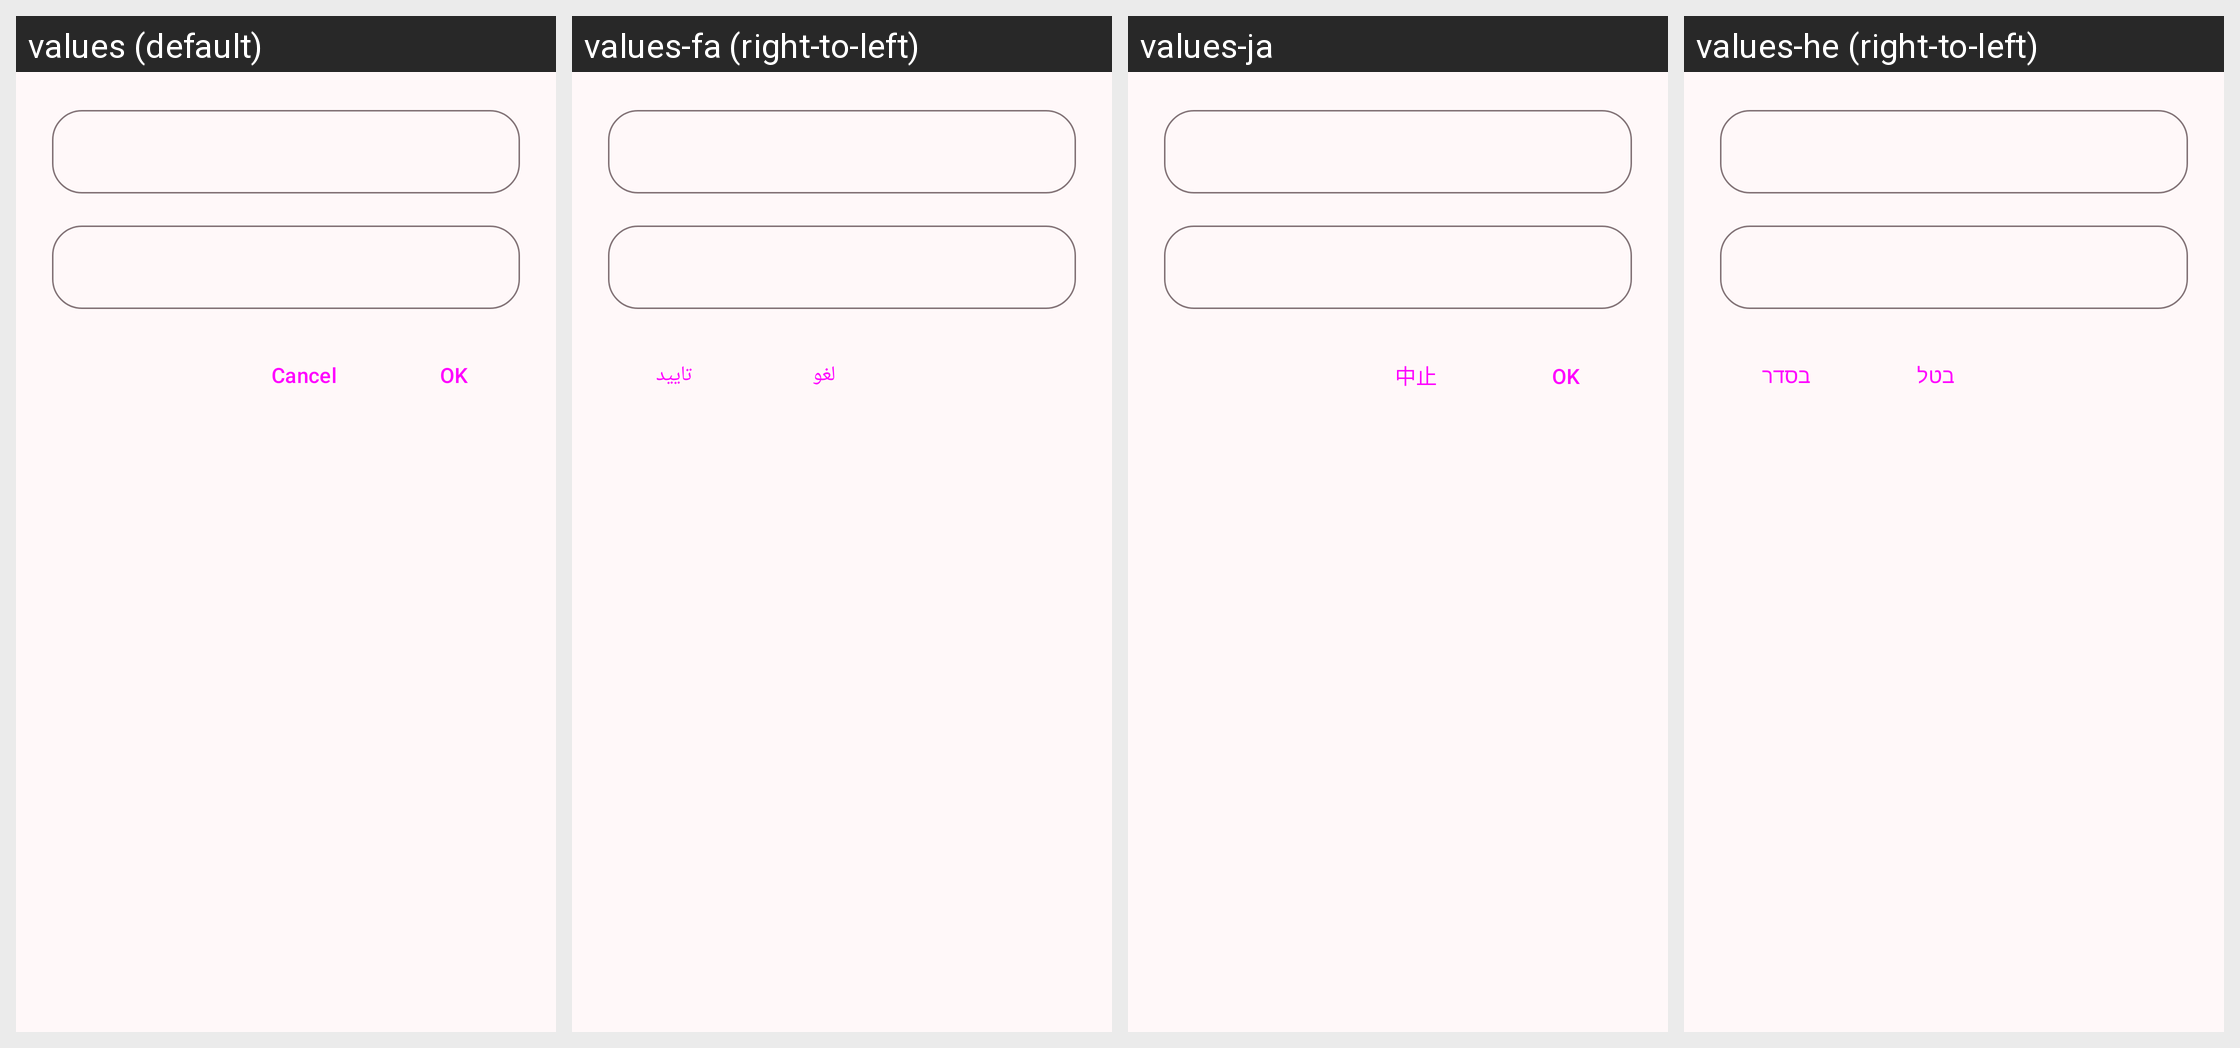

Here is an Android app screen in its default locale and in the app's own translations. Write out the translated-string differences for the strings that appear on this screen.
Android screen res/layout/dialog_edit.xml rendered under 4 locales, left to right: values (default), values-fa (right-to-left), values-ja, values-he (right-to-left). Device: Nexus 5 (rendered at 1080×1920; each locale shown at half size, 540×960, under a caption strip naming it); theme AppTheme.
Other locales in the repository, not shown: values-ar, values-cs, values-de, values-el, values-es, values-et, values-fr, values-hi, values-hu, values-id, values-it, values-nl, values-pl, values-pt, values-ro, values-ru, values-sr, values-sv, values-tr, values-uk, values-vi, values-zh, values-zh-rTW.
Strings drawn on this screen, with the default value and each locale's value (text and hints the layout hard-codes, and strings that could not be matched under every locale, appear in the picture but are not listed):

app_cancel
  values: Cancel
  values-fa: لغو
  values-ja: 中止
  values-he: בטל

app_ok
  values: OK
  values-fa: تایید
  values-ja: OK
  values-he: בסדר
